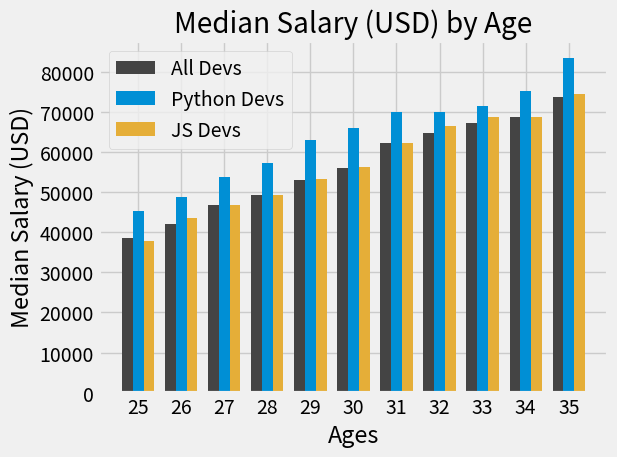

Recreate this plot in Python.
from matplotlib import pyplot as plt
import numpy as np

#print(plt.style.available)
plt.style.use('fivethirtyeight')
#plt.xkcd()

ages_x = [25, 26, 27, 28, 29, 30, 31, 32, 33, 34, 35]

x_pos = np.arange(len(ages_x))		#<== updation
width = 0.25 						#<== updation

dev_y = [38496, 42000, 46752, 49320, 53200,
         56000, 62316, 64928, 67317, 68748, 73752]

plt.bar(x_pos-width, dev_y, color="#444444",label='All Devs ',width=width)
# Median Python Developer Salaries by Age
py_dev_x = [25, 26, 27, 28, 29, 30, 31, 32, 33, 34, 35]
py_dev_y = [45372, 48876, 53850, 57287, 63016,
            65998, 70003, 70000, 71496, 75370, 83640]
plt.bar(x_pos, py_dev_y, color="#008fd5",label='Python Devs',width=width)

# Median JavaScript Developer Salaries by Age
js_dev_y = [37810, 43515, 46823, 49293, 53437,
            56373, 62375, 66674, 68745, 68746, 74583]
plt.bar(x_pos+width, js_dev_y, color="#e5ae38",label='JS Devs ',width=width)


plt.xticks(ticks=x_pos,labels=ages_x)		

plt.xlabel('Ages')
plt.ylabel('Median Salary (USD)')
plt.title('Median Salary (USD) by Age')

plt.legend()

plt.tight_layout()

plt.show()